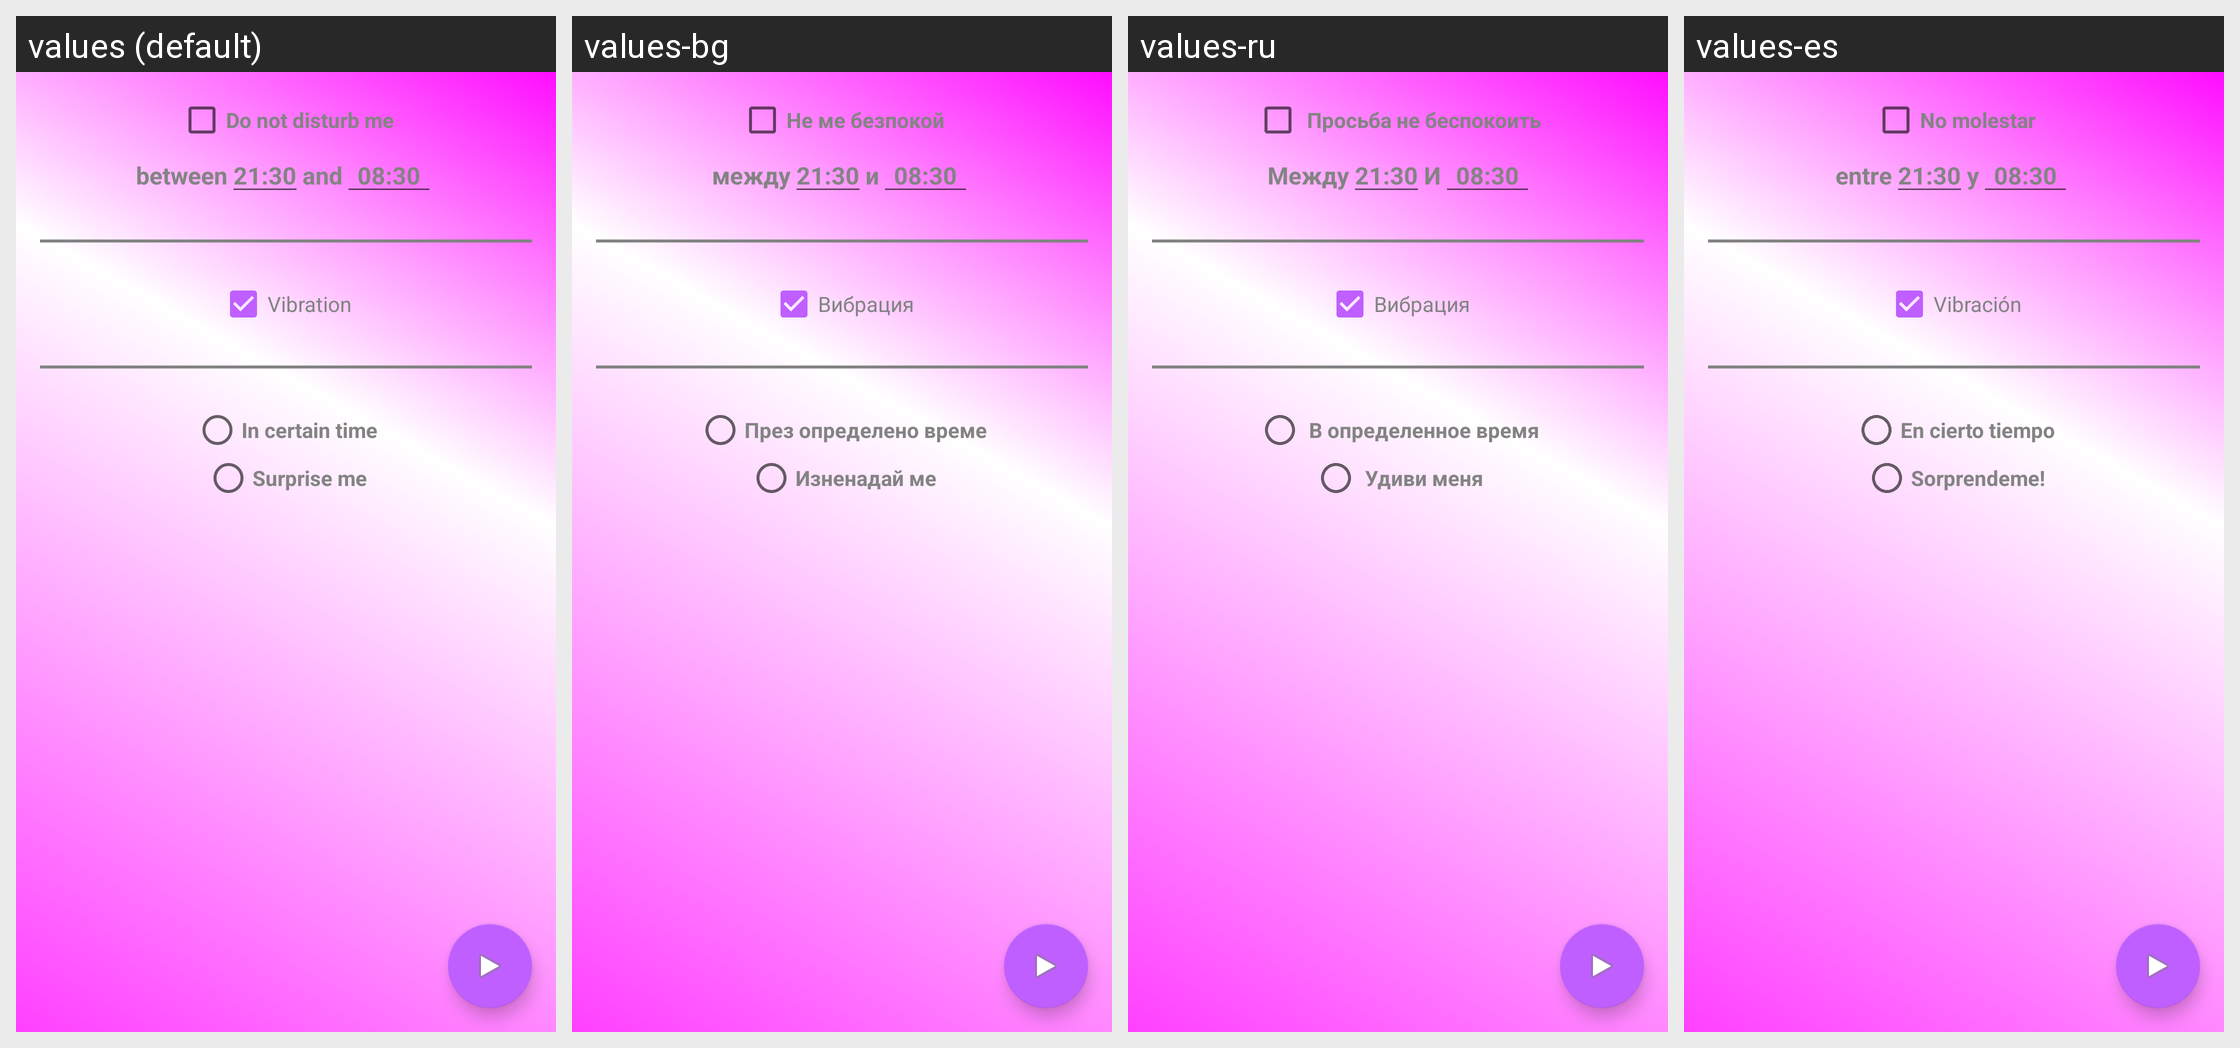

For this localized Android screen grid, give each drawn string resource with its value in every locale shown.
Android screen res/layout/fragment_compliment_setup.xml rendered under 4 locales, left to right: values (default), values-bg, values-ru, values-es. Device: Nexus 5 (rendered at 1080×1920; each locale shown at half size, 540×960, under a caption strip naming it); theme AppTheme.
Strings drawn on this screen, with the default value and each locale's value (text and hints the layout hard-codes, and strings that could not be matched under every locale, appear in the picture but are not listed):

do_not_disturb_label
  values: Do not disturb me
  values-bg: Не ме безпокой
  values-ru:  Просьба не беспокоить
  values-es: No molestar

timePicker_between_text
  values: between
  values-bg: между
  values-ru:  Между
  values-es: entre

default_start_time
  values: 21:30
  values-bg: 21:30
  values-ru: 21:30
  values-es: 21:30

timePicker_and_text
  values: and
  values-bg: и
  values-ru: И
  values-es: y

default_end_time
  values: 08:30
  values-bg: 08:30
  values-ru: 08:30
  values-es: 08:30

vibration
  values: Vibration
  values-bg: Вибрация
  values-ru: Вибрация
  values-es: Vibración

time_scheduler_text
  values: In certain time
  values-bg: През определено време
  values-ru:  В определенное время
  values-es: En cierto tiempo

random_period_text
  values: Surprise me
  values-bg: Изненадай ме
  values-ru:  Удиви меня
  values-es: Sorprendeme!
